The GitHub repository thutranhsodo/CS231 contains a labelled image folder "Dataset" with 6 categories: dress, hand bag, hat, shirt, shoes, trousers. Examples follow, each with its label.

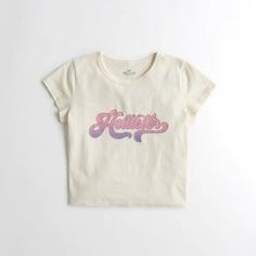
Label: shirt

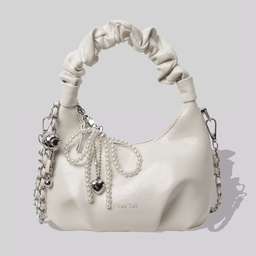
Label: hand bag

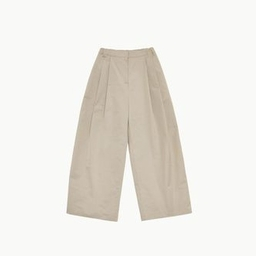
Label: trousers

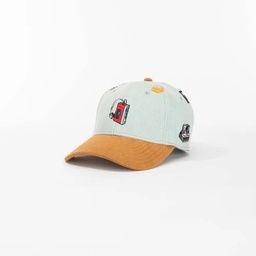
Label: hat

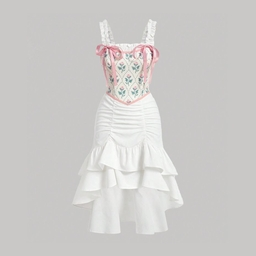
Label: dress

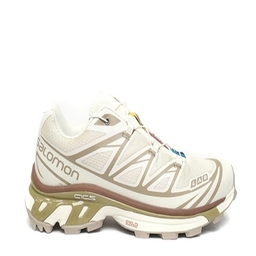
Label: shoes
